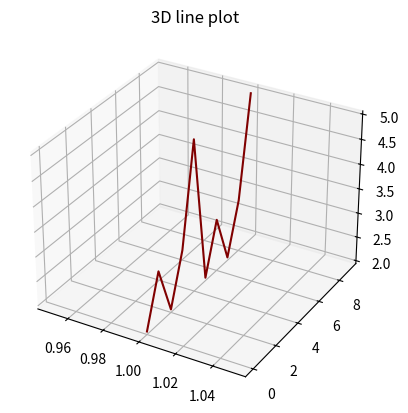

This figure's Python source:
from mpl_toolkits import mplot3d
import numpy as np
import matplotlib.pyplot as plt

fig = plt.figure()
ax = plt.axes(projection='3d')

z = np.array([2,3,2,3,5,2,3,2,3,5])
x = np.array([1,1,1,1,1,1,1,1,1,1])
y = np.array([0,1,2,3,4,5,6,7,8,9])

print(z) 

ax.plot3D(x, y, z, 'maroon')
ax.set_title('3D line plot')
plt.show()